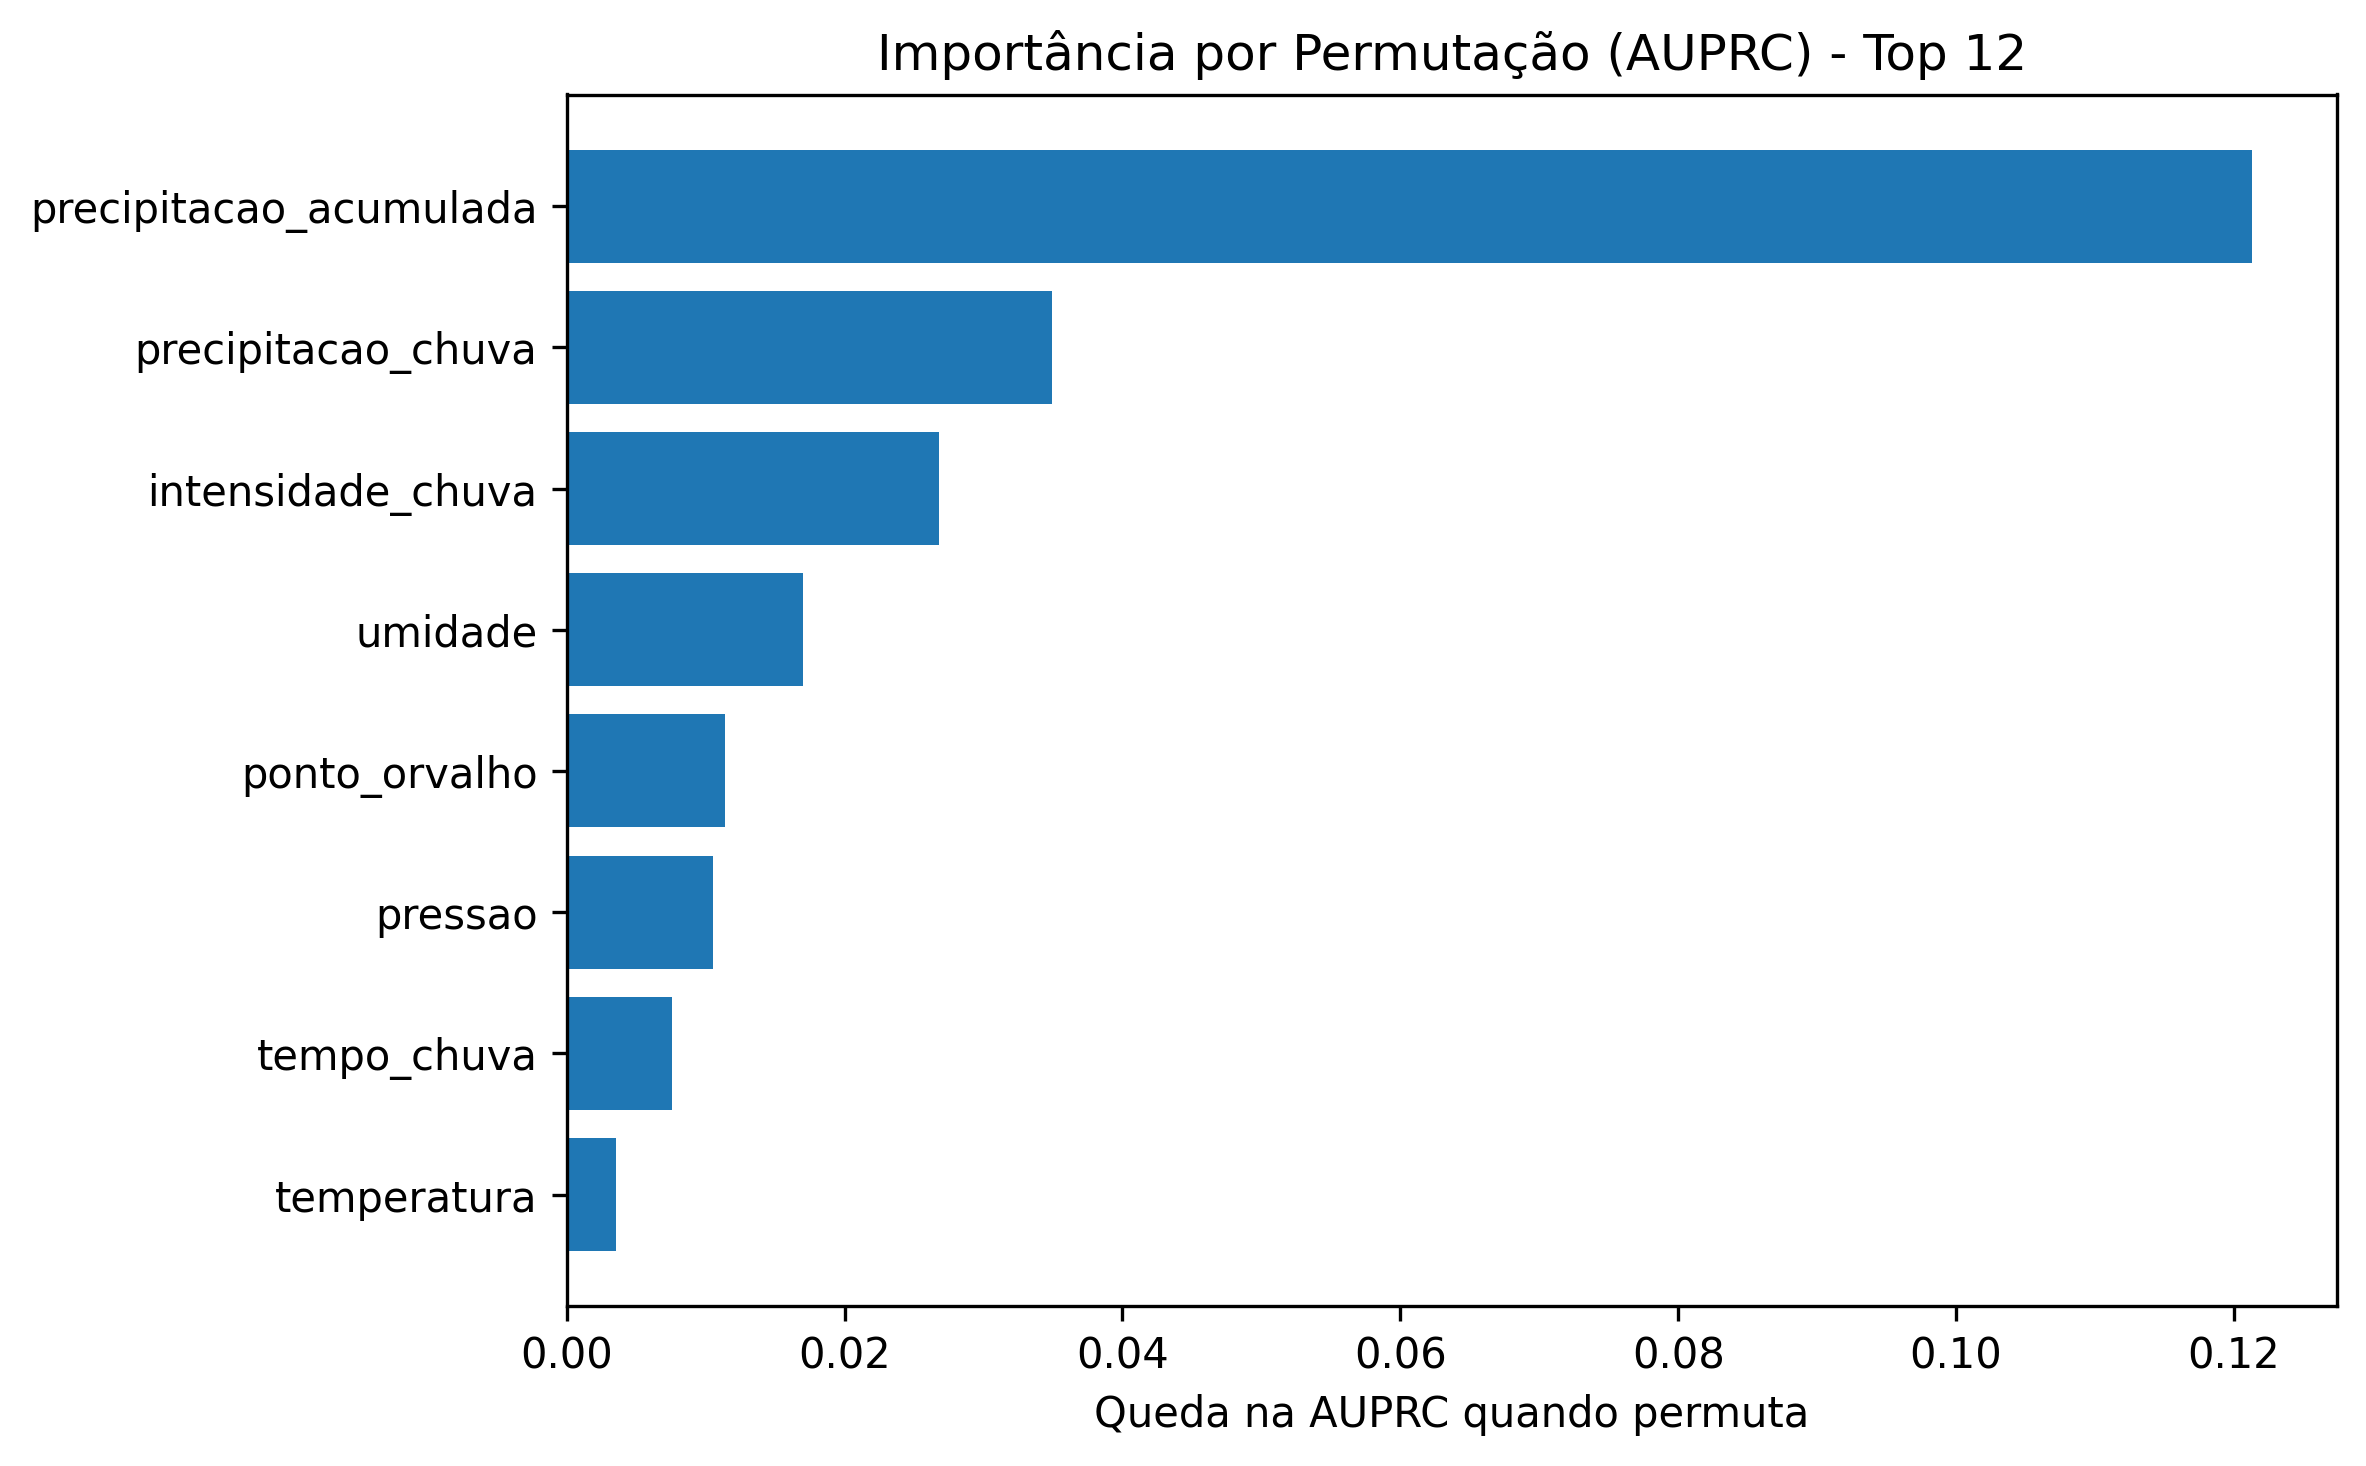

Data behind this chart, as committed beside it:
feature, importance_mean, importance_std
precipitacao_acumulada, 0.1213, 0.02003
precipitacao_chuva, 0.03491, 0.01297
intensidade_chuva, 0.0268, 0.003881
umidade, 0.01698, 0.004161
ponto_orvalho, 0.01139, 0.003886
pressao, 0.01055, 0.003053
tempo_chuva, 0.007562, 0.0048
temperatura, 0.003585, 0.001995
